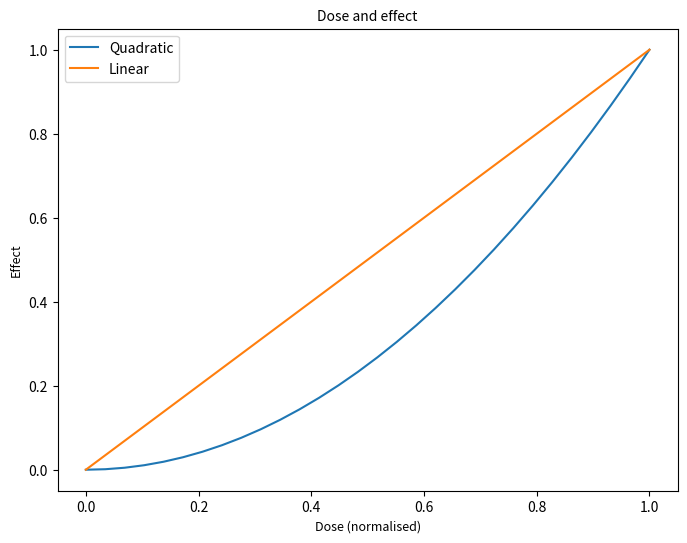

This figure's Python source:
import numpy as np
import matplotlib.pyplot as plt

x = np.linspace(0, 1, 30)
fig, ax = plt.subplots(figsize=(8, 6))
ax.plot(x, x ** 2, label='Quadratic')
ax.plot(x, x, label='Linear')
ax.set_xlabel('Dose (normalised)', size=9)
ax.set_ylabel('Effect', size=9)
ax.set_title('Dose and effect', size=10)
ax.legend()
fig.savefig('alias.png', dpi=300)
